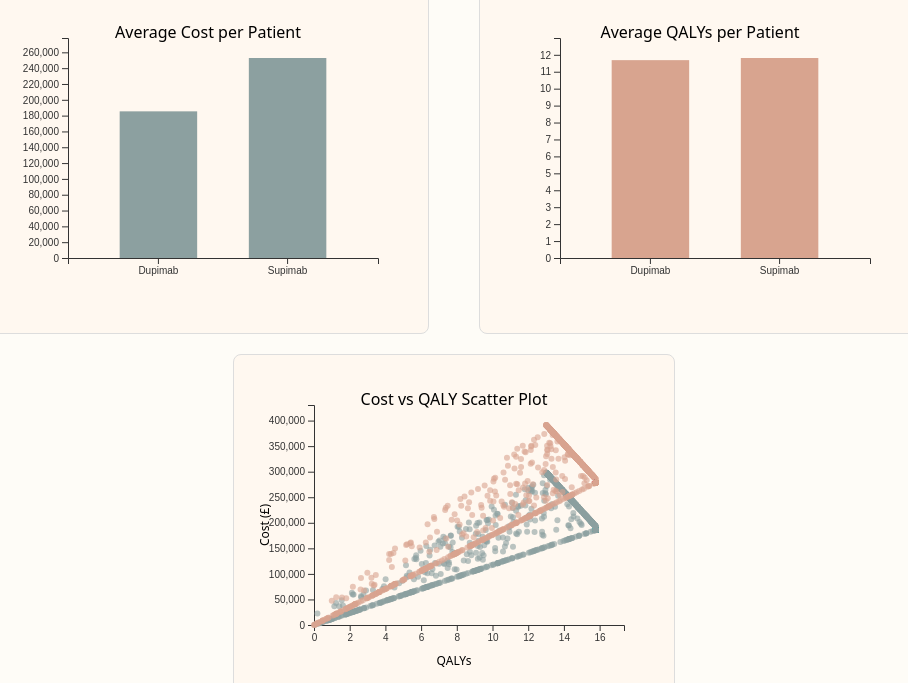
D3 v6 page, settled after 480 driven frames (8 s of simulated time); the page loaded 1 data file(s).


        // Set up dimensions for charts
        const width = 400, height = 300, margin = {top: 30, right: 30, bottom: 50, left: 60};
        
        // Load the simulation results JSON file
        d3.json("simulation_results.json").then(data => {
            // Display summary metrics
            const summary = data.summary;
            const icer = summary.icer.toFixed(2);
            document.getElementById("icer").innerHTML = `<strong>ICER: £${icer} per QALY</strong>`;
            
            // Display summaries for each treatment
            const dup = summary.dupimab;
            const sup = summary.supimab;
            document.getElementById("dupimab_summary").innerHTML = `Dupimab - Mean Cost: £${dup.mean_cost.toFixed(2)}, Mean QALYs: ${dup.mean_qalys.toFixed(2)}`;
            document.getElementById("supimab_summary").innerHTML = `Supimab - Mean Cost: £${sup.mean_cost.toFixed(2)}, Mean QALYs: ${sup.mean_qalys.toFixed(2)}`;
            
            // ---------------------------
            // Bar Chart for Average Cost
            // ---------------------------
            const costData = [
                {treatment: "Dupimab", cost: dup.mean_cost},
                {treatment: "Supimab", cost: sup.mean_cost}
            ];
            
            const svgCost = d3.select("#costChart")
                .append("svg")
                .attr("width", width)
                .attr("height", height);
            
            const xScaleCost = d3.scaleBand()
                .domain(costData.map(d => d.treatment))
                .range([margin.left, width - margin.right])
                .padding(0.4);
            
            const yScaleCost = d3.scaleLinear()
                .domain([0, d3.max(costData, d => d.cost) * 1.1])
                .range([height - margin.bottom, margin.top]);
            
            svgCost.append("g")
                .attr("transform", `translate(0,${height - margin.bottom})`)
                .call(d3.axisBottom(xScaleCost));
            
            svgCost.append("g")
                .attr("transform", `translate(${margin.left},0)`)
                .call(d3.axisLeft(yScaleCost));
            
            svgCost.selectAll(".bar")
                .data(costData)
                .enter()
                .append("rect")
                .attr("class", "bar")
                .attr("x", d => xScaleCost(d.treatment))
                .attr("y", d => yScaleCost(d.cost))
                .attr("width", xScaleCost.bandwidth())
                .attr("height", d => height - margin.bottom - yScaleCost(d.cost))
                .attr("fill", "#8ca0a0");
            
            svgCost.append("text")
                .attr("x", width / 2)
                .attr("y", margin.top)
                .attr("text-anchor", "middle")
                .style("font-size", "16px")
                .text("Average Cost per Patient");
            
            // ---------------------------
            // Bar Chart for Average QALYs
            // ---------------------------
            const qalyData = [
                {treatment: "Dupimab", qaly: dup.mean_qalys},
                {treatment: "Supimab", qaly: sup.mean_qalys}
            ];
            
            const svgQaly = d3.select("#qalyChart")
                .append("svg")
                .attr("width", width)
                .attr("height", height);
            
            const xScaleQaly = d3.scaleBand()
                .domain(qalyData.map(d => d.treatment))
                .range([margin.left, width - margin.right])
                .padding(0.4);
            
            const yScaleQaly = d3.scaleLinear()
                .domain([0, d3.max(qalyData, d => d.qaly) * 1.1])
                .range([height - margin.bottom, margin.top]);
            
            svgQaly.append("g")
                .attr("transform", `translate(0,${height - margin.bottom})`)
                .call(d3.axisBottom(xScaleQaly));
            
            svgQaly.append("g")
                .attr("transform", `translate(${margin.left},0)`)
                .call(d3.axisLeft(yScaleQaly));
            
            svgQaly.selectAll(".bar")
                .data(qalyData)
                .enter()
                .append("rect")
                .attr("class", "bar")
                .attr("x", d => xScaleQaly(d.treatment))
                .attr("y", d => yScaleQaly(d.qaly))
                .attr("width", xScaleQaly.bandwidth())
                .attr("height", d => height - margin.bottom - yScaleQaly(d.qaly))
                .attr("fill", "#d8a48f");
            
            svgQaly.append("text")
                .attr("x", width / 2)
                .attr("y", margin.top)
                .attr("text-anchor", "middle")
                .style("font-size", "16px")
                .text("Average QALYs per Patient");
            
            // --------------------------------------------
            // Scatter Plot: Individual Cost vs QALYs
            // --------------------------------------------
            const individuals = [].concat(
                data.individuals.dupimab.map(d => ({treatment: "Dupimab", cost: d.cost, qaly: d.qalys})),
                data.individuals.supimab.map(d => ({treatment: "Supimab", cost: d.cost, qaly: d.qalys}))
            );
            
            const svgScatter = d3.select("#scatterChart")
                .append("svg")
                .attr("width", width)
                .attr("height", height);
            
            const xScaleScatter = d3.scaleLinear()
                .domain([0, d3.max(individuals, d => d.qaly) * 1.1])
                .range([margin.left, width - margin.right]);
            
            const yScaleScatter = d3.scaleLinear()
                .domain([0, d3.max(individuals, d => d.cost) * 1.1])
                .range([height - margin.bottom, margin.top]);
            
            svgScatter.append("g")
                .attr("transform", `translate(0,${height - margin.bottom})`)
                .call(d3.axisBottom(xScaleScatter));
            
            svgScatter.append("g")
                .attr("transform", `translate(${margin.left},0)`)
                .call(d3.axisLeft(yScaleScatter));
            
            svgScatter.selectAll("circle")
                .data(individuals)
                .enter()
                .append("circle")
                .attr("cx", d => xScaleScatter(d.qaly))
                .attr("cy", d => yScaleScatter(d.cost))
                .attr("r", 3)
                .attr("fill", d => d.treatment === "Dupimab" ? "#8ca0a0" : "#d8a48f")
                .attr("opacity", 0.6);
            
            svgScatter.append("text")
                .attr("x", width / 2)
                .attr("y", margin.top)
                .attr("text-anchor", "middle")
                .style("font-size", "16px")
                .text("Cost vs QALY Scatter Plot");
            
            // Add axis labels for scatter plot
            svgScatter.append("text")
                .attr("x", width / 2)
                .attr("y", height - 10)
                .attr("text-anchor", "middle")
                .style("font-size", "12px")
                .text("QALYs");
            
            svgScatter.append("text")
                .attr("transform", "rotate(-90)")
                .attr("x", -height / 2)
                .attr("y", 15)
                .attr("text-anchor", "middle")
                .style("font-size", "12px")
                .text("Cost (£)");
        }).catch(error => {
            console.error("Error loading simulation results:", error);
        });
    

### data: simulation_results.json
{
 "parameters": {
  "horizon": 30,
  "discount_rate": 0.035,
  "n_patients": 1000,
  "baseline_stroke_rate": 0.05,
  "hazard_ratio_supimab": 0.7,
  "utility_pre_stroke": 0.85,
  "utility_post_stroke": 0.7,
  "drug_cost_dupimab": 10000,
  "drug_cost_supimab": 15000,
  "stroke_cost": 20000,
  "annual_poststroke_cost": 5000,
  "mortality_rate_natural": 0.02
 },
 "summary": {
  "dupimab": {
   "mean_cost": 185392.0,
   "mean_qalys": 11.68,
   "std_cost": 79311.0,
   "std_qalys": 4.326,
   "costs": [
    289694.0,
    277832.0,
    291947.0,
    185732.0,
    185732.0,
    140987.0,
    101207.0,
    198985.0,
    "... 992 more items"
   ],
   "qalys": [
    13.24,
    13.55,
    13.18,
    15.79,
    15.79,
    9.416,
    6.352,
    9.749,
    "... 992 more items"
   ]
  },
  "supimab": {
   "mean_cost": 252846.0,
   "mean_qalys": 11.81,
   "std_cost": 102876.0,
   "std_qalys": 4.373,
   "costs": [
    291438.0,
    14369.0,
    36197.0,
    47436.0,
    350234.0,
    381946.0,
    388536.0,
    352918.0,
    "... 992 more items"
   ],
   "qalys": [
    15.07,
    0.8142,
    2.051,
    0.9964,
    14.09,
    13.25,
    13.08,
    14.02,
    "... 992 more items"
   ]
  },
  "icer": 530978.0
 },
 "individuals": {
  "dupimab": [
   {
    "treatment": "dupimab",
    "cost": 289694.0,
    "qalys": 13.24,
    "stroke_occurred": true,
    "t_stroke": 1.606,
    "t_death": 44.21,
    "t_end": 30
   },
   {
    "treatment": "dupimab",
    "cost": 277832.0,
    "qalys": 13.55,
    "stroke_occurred": true,
    "t_stroke": 3.897,
    "t_death": 150.1,
    "t_end": 30
   },
   {
    "treatment": "dupimab",
    "cost": 291947.0,
    "qalys": 13.18,
    "stroke_occurred": true,
    "t_stroke": 1.191,
    "t_death": 33.65,
    "t_end": 30
   },
   {
    "treatment": "dupimab",
    "cost": 185732.0,
    "qalys": 15.79,
    "stroke_occurred": false,
    "t_stroke": null,
    "t_death": 45.64,
    "t_end": 30
   },
   {
    "treatment": "dupimab",
    "cost": 185732.0,
    "qalys": 15.79,
    "stroke_occurred": false,
    "t_stroke": null,
    "t_death": 79.16,
    "t_end": 30
   },
   {
    "treatment": "dupimab",
    "cost": 140987.0,
    "qalys": 9.416,
    "stroke_occurred": true,
    "t_stroke": 10.9,
    "t_death": 14.73,
    "t_end": 14.73
   },
   {
    "treatment": "dupimab",
    "cost": 101207.0,
    "qalys": 6.352,
    "stroke_occurred": true,
    "t_stroke": 6.938,
    "t_death": 9.047,
    "t_end": 9.047
   },
   {
    "treatment": "dupimab",
    "cost": 198985.0,
    "qalys": 9.749,
    "stroke_occurred": true,
    "t_stroke": 3.571,
    "t_death": 17.73,
    "t_end": 17.73
   },
   "... 992 more items"
  ],
  "supimab": [
   {
    "treatment": "supimab",
    "cost": 291438.0,
    "qalys": 15.07,
    "stroke_occurred": true,
    "t_stroke": 23.3,
    "t_death": 28.71,
    "t_end": 28.71
   },
   {
    "treatment": "supimab",
    "cost": 14369.0,
    "qalys": 0.8142,
    "stroke_occurred": false,
    "t_stroke": null,
    "t_death": 0.9744,
    "t_end": 0.9744
   },
   {
    "treatment": "supimab",
    "cost": 36197.0,
    "qalys": 2.051,
    "stroke_occurred": false,
    "t_stroke": null,
    "t_death": 2.521,
    "t_end": 2.521
   },
   {
    "treatment": "supimab",
    "cost": 47436.0,
    "qalys": 0.9964,
    "stroke_occurred": true,
    "t_stroke": 0.1037,
    "t_death": 1.437,
    "t_end": 1.437
   },
   {
    "treatment": "supimab",
    "cost": 350234.0,
    "qalys": 14.09,
    "stroke_occurred": true,
    "t_stroke": 8.34,
    "t_death": 45.98,
    "t_end": 30
   },
   {
    "treatment": "supimab",
    "cost": 381946.0,
    "qalys": 13.25,
    "stroke_occurred": true,
    "t_stroke": 1.721,
    "t_death": 64.85,
    "t_end": 30
   },
   {
    "treatment": "supimab",
    "cost": 388536.0,
    "qalys": 13.08,
    "stroke_occurred": true,
    "t_stroke": 0.5184,
    "t_death": 112.8,
    "t_end": 30
   },
   {
    "treatment": "supimab",
    "cost": 352918.0,
    "qalys": 14.02,
    "stroke_occurred": true,
    "t_stroke": 7.717,
    "t_death": 113.3,
    "t_end": 30
   },
   "... 992 more items"
  ]
 }
}